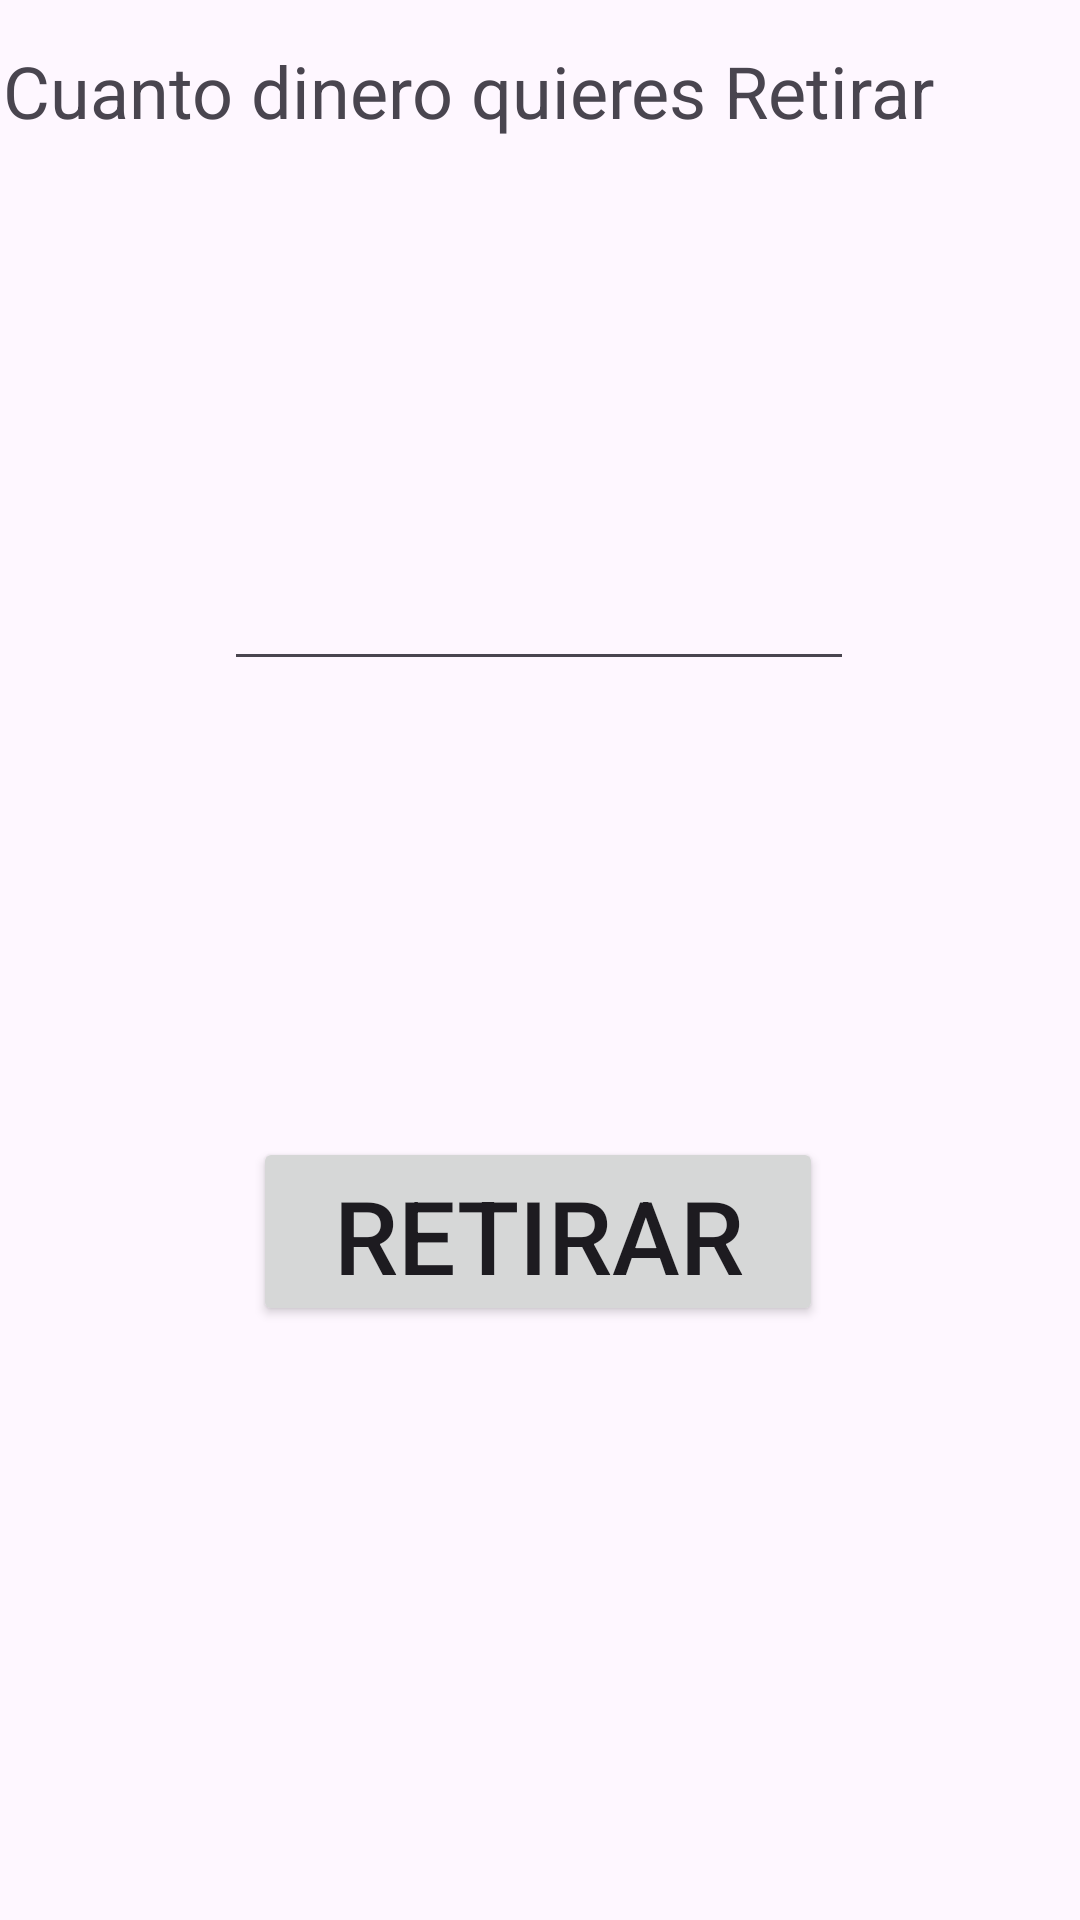

This screen was rendered from an Android layout file. Write that file and the resources it references.
<!-- AndroidManifest.xml: application theme Theme.EjerciciosRepaso -->
<!-- res/layout/activity_ejercicio2_retirada.xml -->
<?xml version="1.0" encoding="utf-8"?>
<androidx.constraintlayout.widget.ConstraintLayout xmlns:android="http://schemas.android.com/apk/res/android"
    xmlns:app="http://schemas.android.com/apk/res-auto"
    xmlns:tools="http://schemas.android.com/tools"
    android:layout_width="match_parent"
    android:layout_height="match_parent"
    tools:context=".ejercicio2Ingreso">

    <Button
        android:id="@+id/ej2RetirarDinero"
        android:layout_width="190dp"
        android:layout_height="63dp"
        android:text="Retirar"
        android:textSize="34sp"
        app:layout_constraintBottom_toBottomOf="parent"
        app:layout_constraintEnd_toEndOf="parent"
        app:layout_constraintHorizontal_bias="0.497"
        app:layout_constraintStart_toStartOf="parent"
        app:layout_constraintTop_toTopOf="parent"
        app:layout_constraintVertical_bias="0.657" />

    <TextView
        android:id="@+id/textView"
        android:layout_width="358dp"
        android:layout_height="59dp"
        android:text="Cuanto dinero quieres Retirar"
        android:textSize="24sp"
        app:layout_constraintBottom_toBottomOf="parent"
        app:layout_constraintEnd_toEndOf="parent"
        app:layout_constraintStart_toStartOf="parent"
        app:layout_constraintTop_toTopOf="parent"
        app:layout_constraintVertical_bias="0.024" />

    <EditText
        android:id="@+id/ej2ValorRetirada"
        android:layout_width="wrap_content"
        android:layout_height="wrap_content"
        android:ems="10"
        android:inputType="number"
        app:layout_constraintBottom_toBottomOf="parent"
        app:layout_constraintEnd_toEndOf="parent"
        app:layout_constraintHorizontal_bias="0.497"
        app:layout_constraintStart_toStartOf="parent"
        app:layout_constraintTop_toTopOf="parent"
        app:layout_constraintVertical_bias="0.31" />
</androidx.constraintlayout.widget.ConstraintLayout>
<!-- resources referenced by this layout -->
<resources>
  <style name="Theme.EjerciciosRepaso" parent="Theme.MaterialComponents.DayNight.DarkActionBar">
          
          <item name="colorPrimary">@color/purple_500</item>
          <item name="colorPrimaryVariant">@color/purple_700</item>
          <item name="colorOnPrimary">@color/white</item>
          
          <item name="colorSecondary">@color/teal_200</item>
          <item name="colorSecondaryVariant">@color/teal_700</item>
          <item name="colorOnSecondary">@color/black</item>
          
          <item name="android:statusBarColor">?attr/colorPrimaryVariant</item>
          
      </style>
  <!-- not gathered from this repository: default colours our renderer supplied (Android Studio template values) -->
  <color name="purple_500">#FF6200EE</color>
  <color name="purple_700">#FF3700B3</color>
  <color name="teal_200">#FF03DAC5</color>
  <color name="teal_700">#FF018786</color>
  <color name="black">#FF000000</color>
  <color name="white">#FFFFFFFF</color>
</resources>
